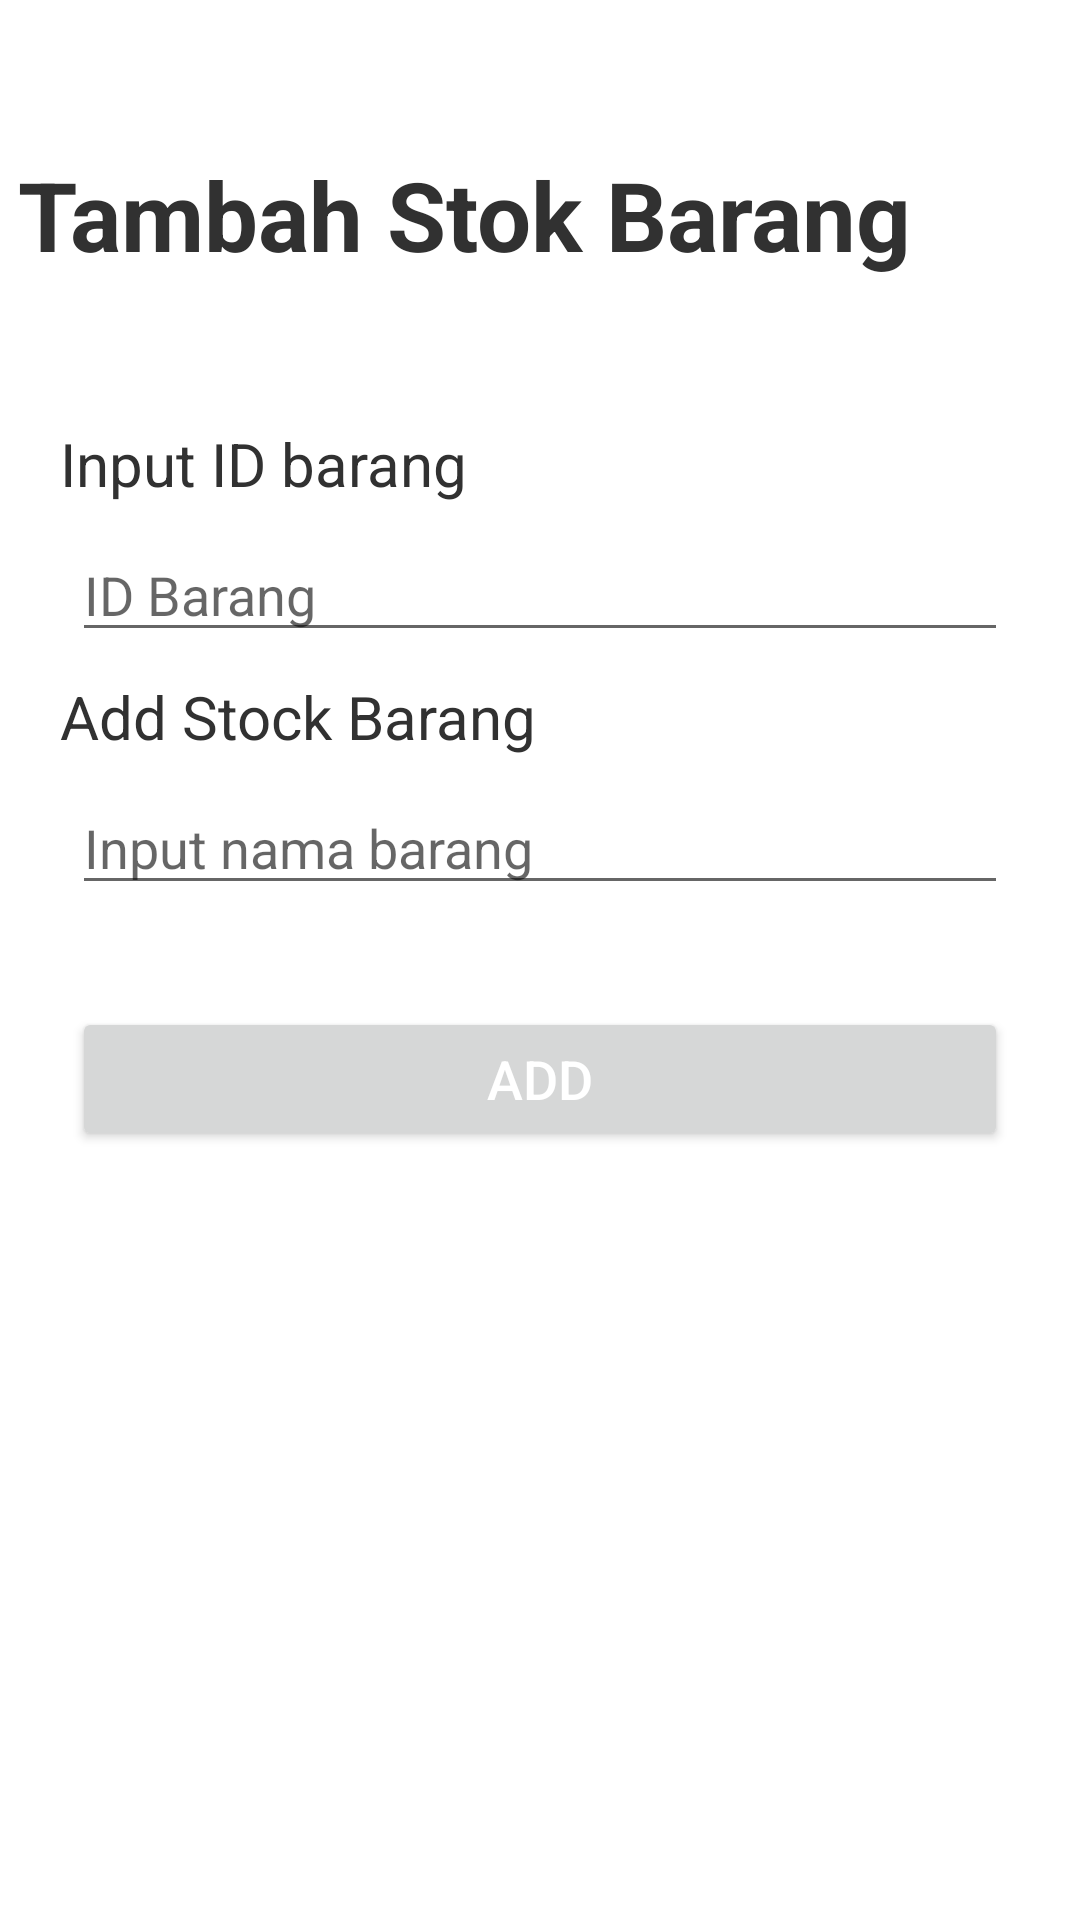

Reconstruct the res/layout file that produces this screen, plus the resources it refers to.
<!-- AndroidManifest.xml: application theme Theme.FinalProject2 -->
<!-- res/layout/activity_add_barang.xml -->
<?xml version="1.0" encoding="utf-8"?>
<androidx.constraintlayout.widget.ConstraintLayout xmlns:android="http://schemas.android.com/apk/res/android"
    xmlns:app="http://schemas.android.com/apk/res-auto"
    xmlns:tools="http://schemas.android.com/tools"
    android:layout_width="match_parent"
    android:layout_height="match_parent"
    tools:context=".AddBarangActivity">

    <TextView
        android:id="@+id/addbarang"
        android:layout_width="wrap_content"
        android:layout_height="wrap_content"
        android:layout_marginEnd="56dp"
        android:text="Tambah Stok Barang"
        android:textColor="#313131"
        android:textSize="32sp"
        android:textStyle="bold"
        app:layout_constraintBottom_toBottomOf="parent"
        app:layout_constraintEnd_toEndOf="parent"
        app:layout_constraintLeft_toLeftOf="parent"
        app:layout_constraintTop_toTopOf="parent"
        app:layout_constraintVertical_bias="0.084" />

    <TextView
        android:id="@+id/barang"
        android:layout_width="wrap_content"
        android:layout_height="wrap_content"
        android:layout_marginLeft="20dp"
        android:layout_marginTop="48dp"
        android:text="Input ID barang"
        android:textColor="#313131"
        android:textSize="20sp"
        app:layout_constraintLeft_toLeftOf="parent"
        app:layout_constraintTop_toBottomOf="@+id/addbarang" />

    
    <EditText
        android:id="@+id/txt_id"
        android:layout_width="match_parent"
        android:layout_height="wrap_content"
        android:layout_marginLeft="24dp"
        android:layout_marginTop="8dp"
        android:layout_marginRight="24dp"
        android:hint="ID Barang"
        android:inputType="textEmailAddress"
        app:layout_constraintLeft_toLeftOf="parent"
        app:layout_constraintRight_toRightOf="parent"
        app:layout_constraintTop_toBottomOf="@id/barang"
        />

    <TextView
        android:id="@+id/stokBarang"
        android:layout_width="wrap_content"
        android:layout_height="wrap_content"
        android:layout_marginLeft="20dp"
        android:layout_marginTop="8dp"
        android:text="Add Stock Barang"
        android:textColor="#313131"
        android:textSize="20sp"
        app:layout_constraintLeft_toLeftOf="parent"
        app:layout_constraintTop_toBottomOf="@+id/txt_id" />

    <EditText
        android:id="@+id/txt_stokBarang"
        android:layout_width="match_parent"
        android:layout_height="wrap_content"
        android:layout_marginLeft="24dp"
        android:layout_marginTop="8dp"
        android:layout_marginRight="24dp"
        android:hint="Input nama barang"
        app:layout_constraintLeft_toLeftOf="parent"
        app:layout_constraintRight_toRightOf="parent"
        app:layout_constraintTop_toBottomOf="@+id/stokBarang" />

    

    <Button
        android:id="@+id/btntambah"
        android:layout_width="match_parent"
        android:layout_height="wrap_content"
        android:layout_marginStart="24dp"
        android:layout_marginTop="34dp"
        android:layout_marginEnd="24dp"
        android:text="ADD"
        android:textColor="#FFFFFF"
        android:textSize="18sp"
        app:layout_constraintEnd_toEndOf="parent"
        app:layout_constraintHorizontal_bias="1.0"
        app:layout_constraintStart_toStartOf="parent"
        app:layout_constraintTop_toBottomOf="@+id/txt_stokBarang" />

</androidx.constraintlayout.widget.ConstraintLayout>
<!-- resources referenced by this layout -->
<resources>
  <style name="Theme.FinalProject2" parent="Theme.MaterialComponents.DayNight.DarkActionBar">
          
          <item name="colorPrimary">#f67d12</item>
          <item name="colorPrimaryVariant">@color/purple_700</item>
          <item name="colorOnPrimary">@color/white</item>
          
          <item name="colorSecondary">@color/teal_200</item>
          <item name="colorSecondaryVariant">@color/teal_700</item>
          <item name="colorOnSecondary">@color/black</item>
          
          <item name="android:statusBarColor">#2ca8df</item>
          
          <item name="colorAccent">#FF9800</item>
      </style>
  <color name="purple_700">#FF3700B3</color>
  <color name="white">#FFFFFFFF</color>
  <color name="teal_200">#FF03DAC5</color>
  <color name="teal_700">#FF018786</color>
  <color name="black">#FF000000</color>
</resources>
